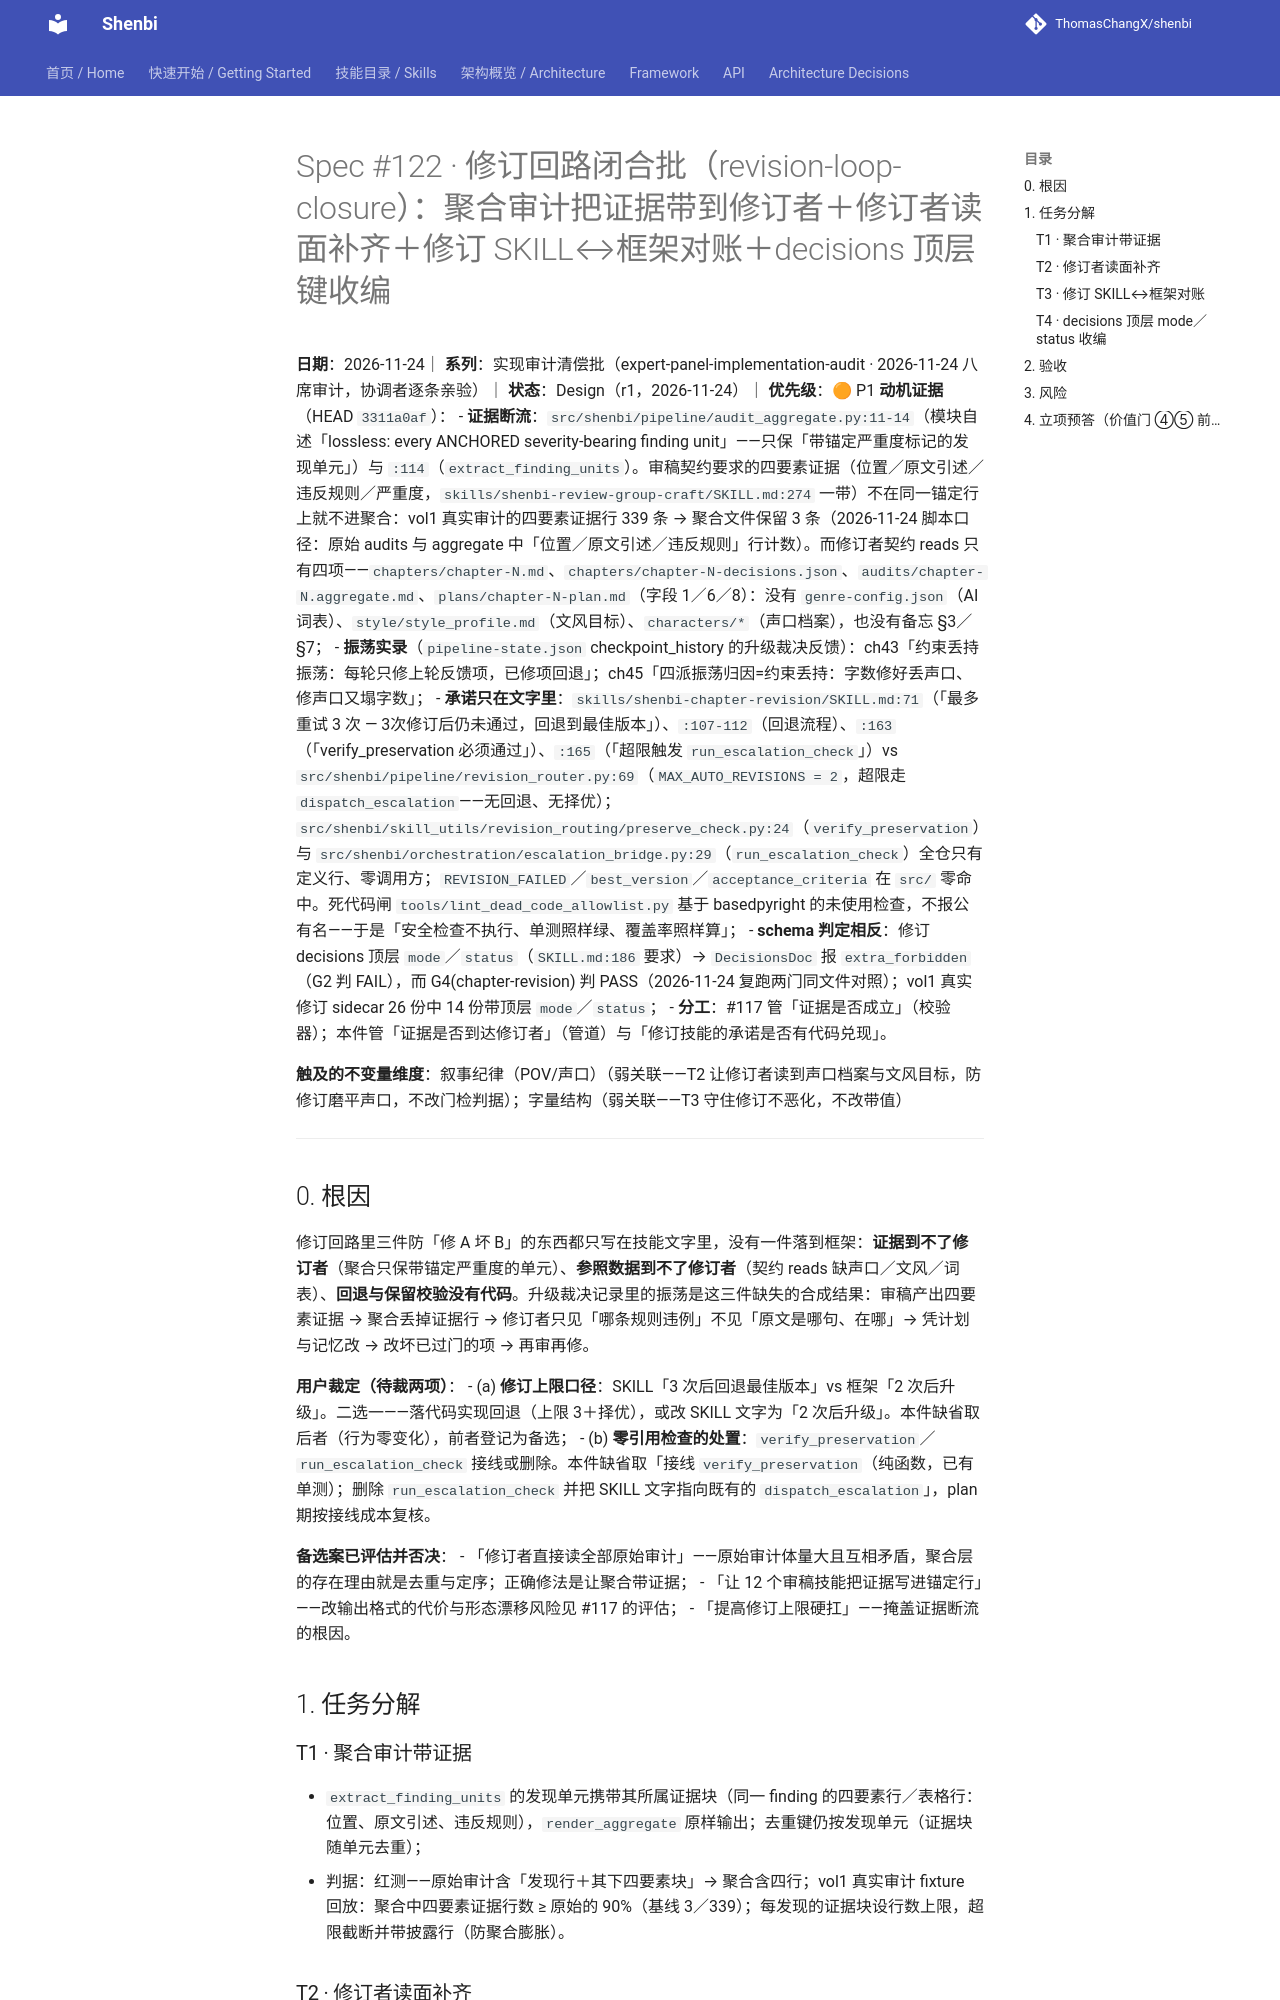

repository: ThomasChangX/shenbi · page: superpowers/specs/2026-11-24-spec122-revision-loop-closure/index.html · generator: mkdocs

# Spec #122 · 修订回路闭合批（revision-loop-closure）：聚合审计把证据带到修订者＋修订者读面补齐＋修订 SKILL↔框架对账＋decisions 顶层键收编

**日期**：2026-11-24｜ **系列**：实现审计清偿批（expert-panel-implementation-audit · 2026-11-24 八席审计，协调者逐条亲验）｜ **状态**：Design（r1，2026-11-24）｜ **优先级**：🟠 P1
**动机证据**（HEAD `3311a0af`）：
- **证据断流**：`src/shenbi/pipeline/audit_aggregate.py:11-14`（模块自述「lossless: every ANCHORED severity-bearing finding unit」——只保「带锚定严重度标记的发现单元」）与 `:114`（`extract_finding_units`）。审稿契约要求的四要素证据（位置／原文引述／违反规则／严重度，`skills/shenbi-review-group-craft/SKILL.md:274` 一带）不在同一锚定行上就不进聚合：vol1 真实审计的四要素证据行 339 条 → 聚合文件保留 3 条（2026-11-24 脚本口径：原始 audits 与 aggregate 中「位置／原文引述／违反规则」行计数）。而修订者契约 reads 只有四项——`chapters/chapter-N.md`、`chapters/chapter-N-decisions.json`、`audits/chapter-N.aggregate.md`、`plans/chapter-N-plan.md`（字段 1／6／8）：没有 `genre-config.json`（AI 词表）、`style/style_profile.md`（文风目标）、`characters/*`（声口档案），也没有备忘 §3／§7；
- **振荡实录**（`pipeline-state.json` checkpoint_history 的升级裁决反馈）：ch43「约束丢持振荡：每轮只修上轮反馈项，已修项回退」；ch45「四派振荡归因=约束丢持：字数修好丢声口、修声口又塌字数」；
- **承诺只在文字里**：`skills/shenbi-chapter-revision/SKILL.md:71`（「最多重试 3 次 — 3次修订后仍未通过，回退到最佳版本」）、`:107-112`（回退流程）、`:163`（「verify_preservation 必须通过」）、`:165`（「超限触发 `run_escalation_check`」）vs `src/shenbi/pipeline/revision_router.py:69`（`MAX_AUTO_REVISIONS = 2`，超限走 `dispatch_escalation`——无回退、无择优）；`src/shenbi/skill_utils/revision_routing/preserve_check.py:24`（`verify_preservation`）与 `src/shenbi/orchestration/escalation_bridge.py:29`（`run_escalation_check`）全仓只有定义行、零调用方；`REVISION_FAILED`／`best_version`／`acceptance_criteria` 在 `src/` 零命中。死代码闸 `tools/lint_dead_code_allowlist.py` 基于 basedpyright 的未使用检查，不报公有名——于是「安全检查不执行、单测照样绿、覆盖率照样算」；
- **schema 判定相反**：修订 decisions 顶层 `mode`／`status`（`SKILL.md:186` 要求）→ `DecisionsDoc` 报 `extra_forbidden`（G2 判 FAIL），而 G4(chapter-revision) 判 PASS（2026-11-24 复跑两门同文件对照）；vol1 真实修订 sidecar 26 份中 14 份带顶层 `mode`／`status`；
- **分工**：#117 管「证据是否成立」（校验器）；本件管「证据是否到达修订者」（管道）与「修订技能的承诺是否有代码兑现」。

**触及的不变量维度**：叙事纪律（POV/声口）（弱关联——T2 让修订者读到声口档案与文风目标，防修订磨平声口，不改门检判据）；字量结构（弱关联——T3 守住修订不恶化，不改带值）

---

## 0. 根因

修订回路里三件防「修 A 坏 B」的东西都只写在技能文字里，没有一件落到框架：**证据到不了修订者**（聚合只保带锚定严重度的单元）、**参照数据到不了修订者**（契约 reads 缺声口／文风／词表）、**回退与保留校验没有代码**。升级裁决记录里的振荡是这三件缺失的合成结果：审稿产出四要素证据 → 聚合丢掉证据行 → 修订者只见「哪条规则违例」不见「原文是哪句、在哪」→ 凭计划与记忆改 → 改坏已过门的项 → 再审再修。

**用户裁定（待裁两项）**：
- (a) **修订上限口径**：SKILL「3 次后回退最佳版本」vs 框架「2 次后升级」。二选一——落代码实现回退（上限 3＋择优），或改 SKILL 文字为「2 次后升级」。本件缺省取后者（行为零变化），前者登记为备选；
- (b) **零引用检查的处置**：`verify_preservation`／`run_escalation_check` 接线或删除。本件缺省取「接线 `verify_preservation`（纯函数，已有单测）；删除 `run_escalation_check` 并把 SKILL 文字指向既有的 `dispatch_escalation`」，plan 期按接线成本复核。

**备选案已评估并否决**：
- 「修订者直接读全部原始审计」——原始审计体量大且互相矛盾，聚合层的存在理由就是去重与定序；正确修法是让聚合带证据；
- 「让 12 个审稿技能把证据写进锚定行」——改输出格式的代价与形态漂移风险见 #117 的评估；
- 「提高修订上限硬扛」——掩盖证据断流的根因。

## 1. 任务分解
